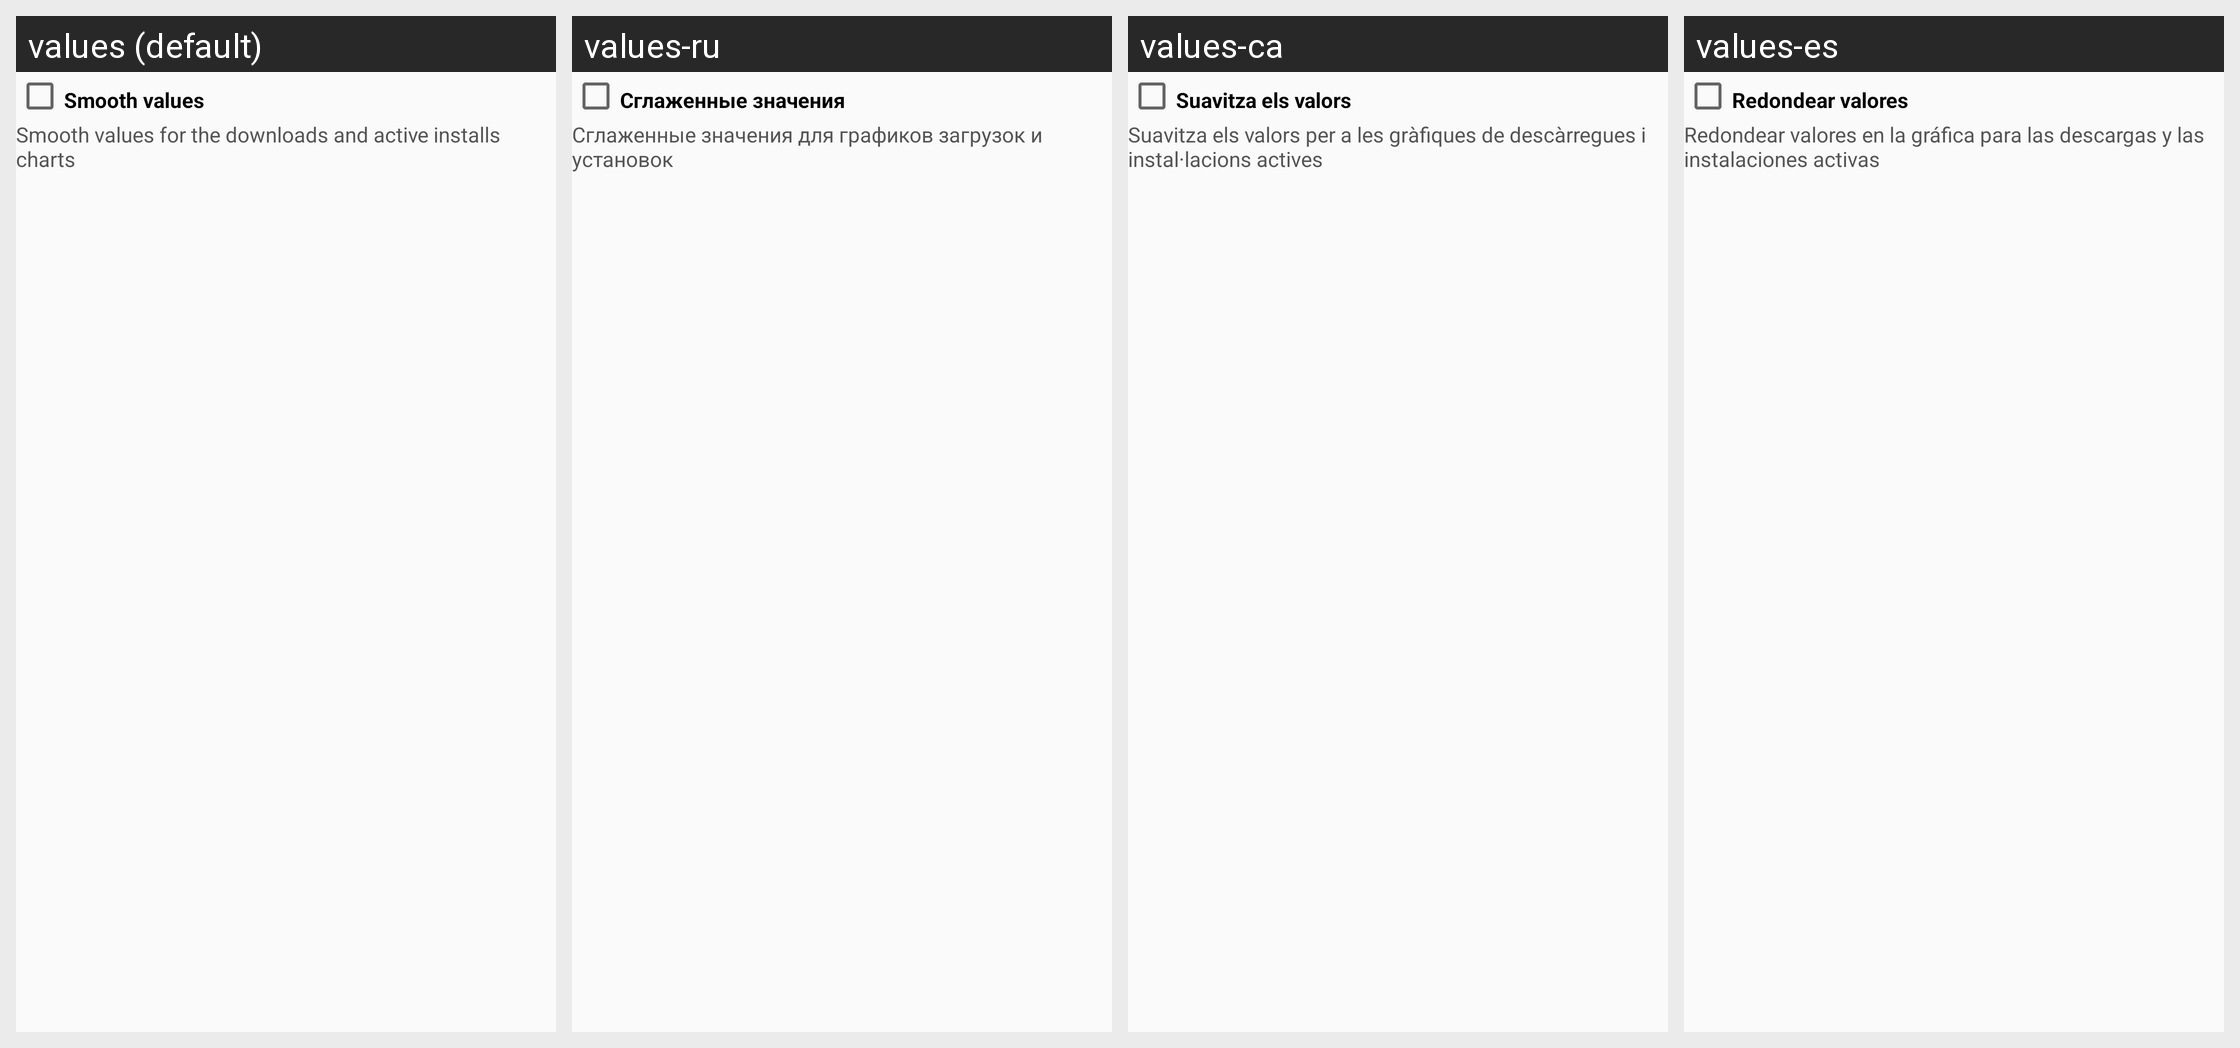

The Android screen above is rendered under several locales of the same app. Produce the string resources it draws, with the default and per-locale values.
Android screen res/layout/chart_extra_config.xml rendered under 4 locales, left to right: values (default), values-ru, values-ca, values-es. Device: Nexus 5 (rendered at 1080×1920; each locale shown at half size, 540×960, under a caption strip naming it); theme Theme.Andlytics.
Other locales in the repository, not shown: values-cs, values-de, values-fr, values-it, values-ja, values-nl, values-pl, values-sv, values-tr.
Strings drawn on this screen, with the default value and each locale's value (text and hints the layout hard-codes, and strings that could not be matched under every locale, appear in the picture but are not listed):

smooth_values
  values: Smooth values
  values-ru: Сглаженные значения
  values-ca: Suavitza els valors
  values-es: Redondear valores

info_smooth
  values: Smooth values for the downloads and active installs charts
  values-ru: Сглаженные значения для графиков загрузок и установок
  values-ca: Suavitza els valors per a les gràfiques de descàrregues i instal·lacions actives
  values-es: Redondear valores en la gráfica para las descargas y las instalaciones activas
